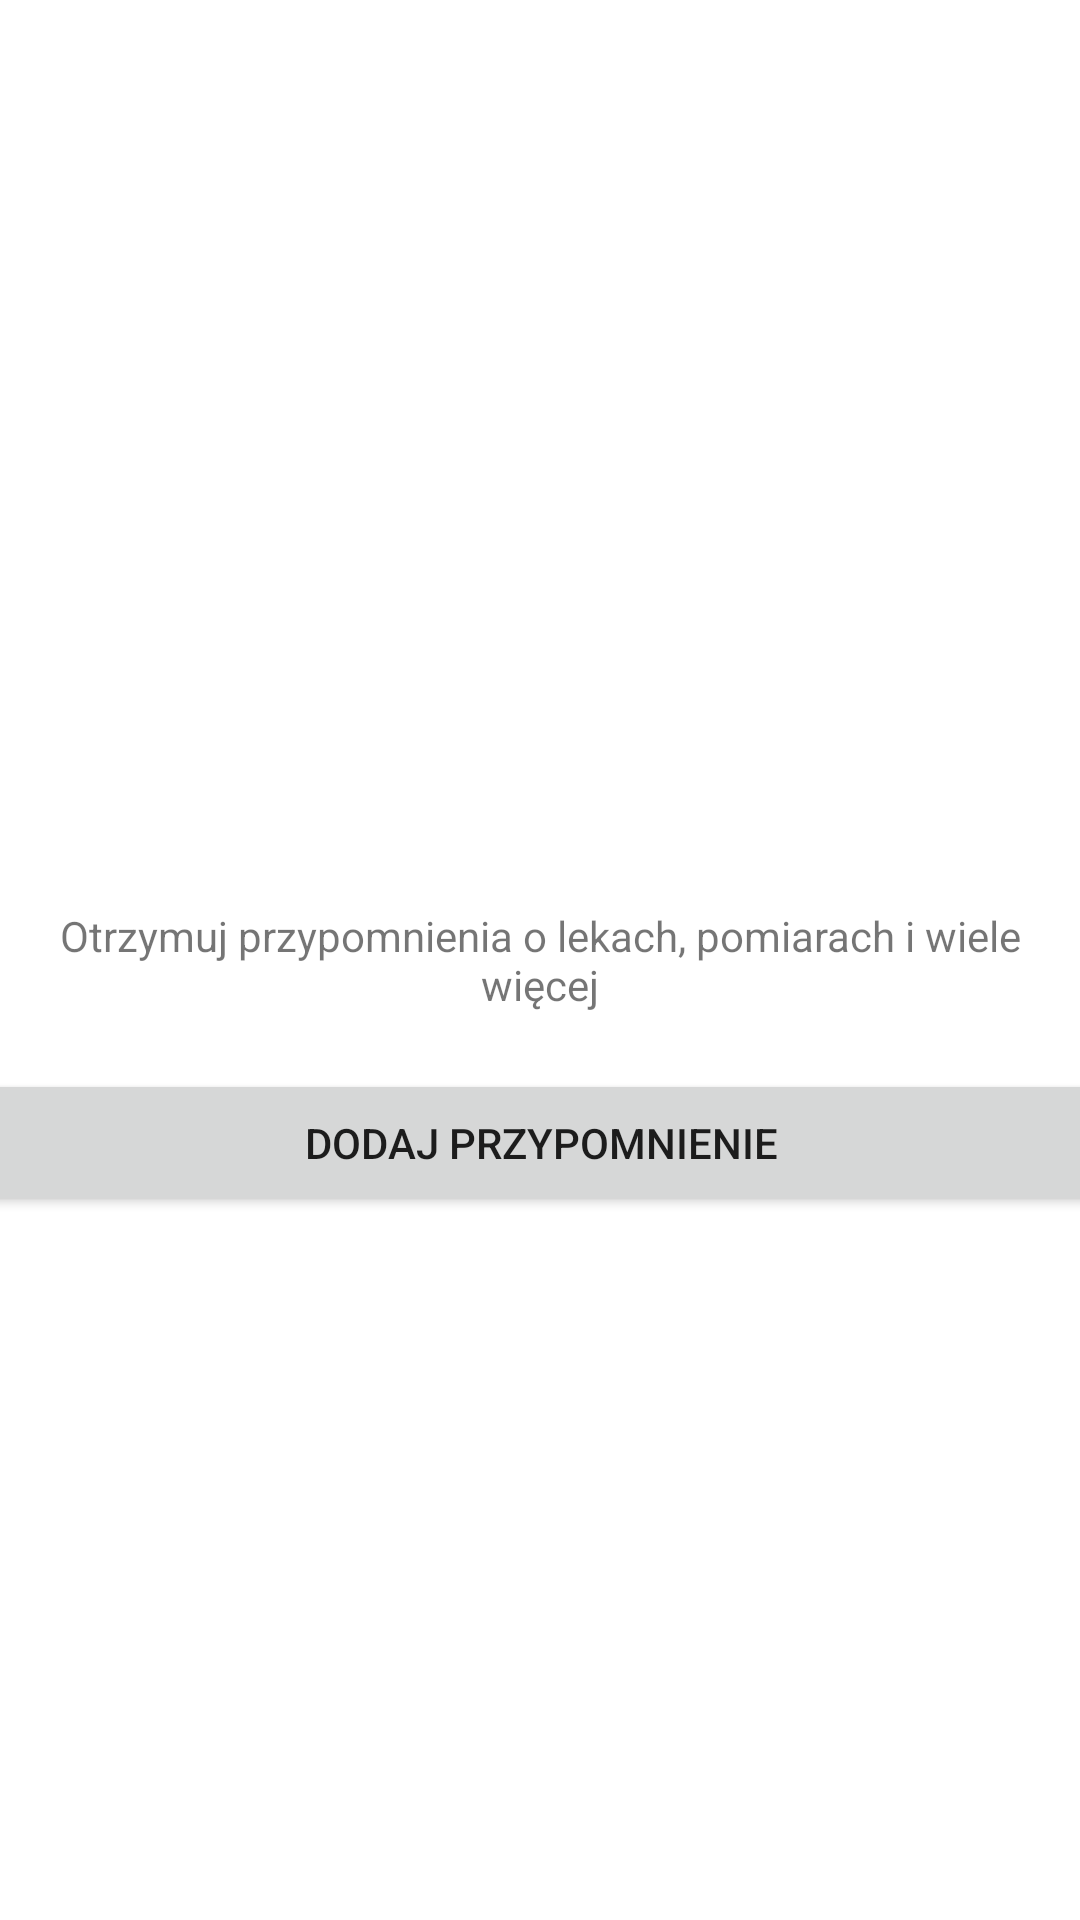

This screen was rendered from an Android layout file. Write that file and the resources it references.
<!-- AndroidManifest.xml: application theme Theme.MedRem -->
<!-- res/layout/fragment_therapy.xml -->
<?xml version="1.0" encoding="utf-8"?>
<androidx.constraintlayout.widget.ConstraintLayout xmlns:android="http://schemas.android.com/apk/res/android"
    xmlns:app="http://schemas.android.com/apk/res-auto"
    xmlns:tools="http://schemas.android.com/tools"
    android:id="@+id/frameLayout2"
    android:layout_width="match_parent"
    android:layout_height="match_parent"
    tools:context=".TherapyFragment">

    

    <Button
        android:id="@+id/button"
        android:layout_width="391dp"
        android:layout_height="49dp"
        android:text="@string/dodaj_przypomnienie"
        app:layout_constraintBottom_toBottomOf="parent"
        app:layout_constraintEnd_toEndOf="parent"
        app:layout_constraintHorizontal_bias="0.498"
        app:layout_constraintStart_toStartOf="parent"
        app:layout_constraintTop_toBottomOf="@+id/textView"
        app:layout_constraintVertical_bias="0.074" />

    <TextView
        android:id="@+id/textView"
        android:layout_width="wrap_content"
        android:layout_height="wrap_content"
        android:text="@string/TherapyFragmentInitialText"
        android:textAlignment="center"
        app:layout_constraintBottom_toBottomOf="parent"
        app:layout_constraintEnd_toEndOf="parent"
        app:layout_constraintStart_toStartOf="parent"
        app:layout_constraintTop_toTopOf="parent" />

</androidx.constraintlayout.widget.ConstraintLayout>
<!-- resources referenced by this layout -->
<resources>
  <string name="TherapyFragmentInitialText">Otrzymuj przypomnienia o lekach, pomiarach i wiele więcej</string>
  <string name="dodaj_przypomnienie">DODAJ PRZYPOMNIENIE</string>
  <style name="Theme.MedRem" parent="Theme.MaterialComponents.DayNight.DarkActionBar">
          
          <item name="colorPrimary">@color/purple_500</item>
          <item name="colorPrimaryVariant">@color/purple_700</item>
          <item name="colorOnPrimary">@color/white</item>
          
          <item name="colorSecondary">@color/teal_200</item>
          <item name="colorSecondaryVariant">@color/teal_700</item>
          <item name="colorOnSecondary">@color/black</item>
          
          <item name="android:statusBarColor">?attr/colorPrimaryVariant</item>
          
      </style>
  <!-- not gathered from this repository: default colours our renderer supplied (Android Studio template values) -->
  <color name="purple_500">#FF6200EE</color>
  <color name="purple_700">#FF3700B3</color>
  <color name="teal_200">#FF03DAC5</color>
  <color name="teal_700">#FF018786</color>
  <color name="black">#FF000000</color>
  <color name="white">#FFFFFFFF</color>
</resources>
